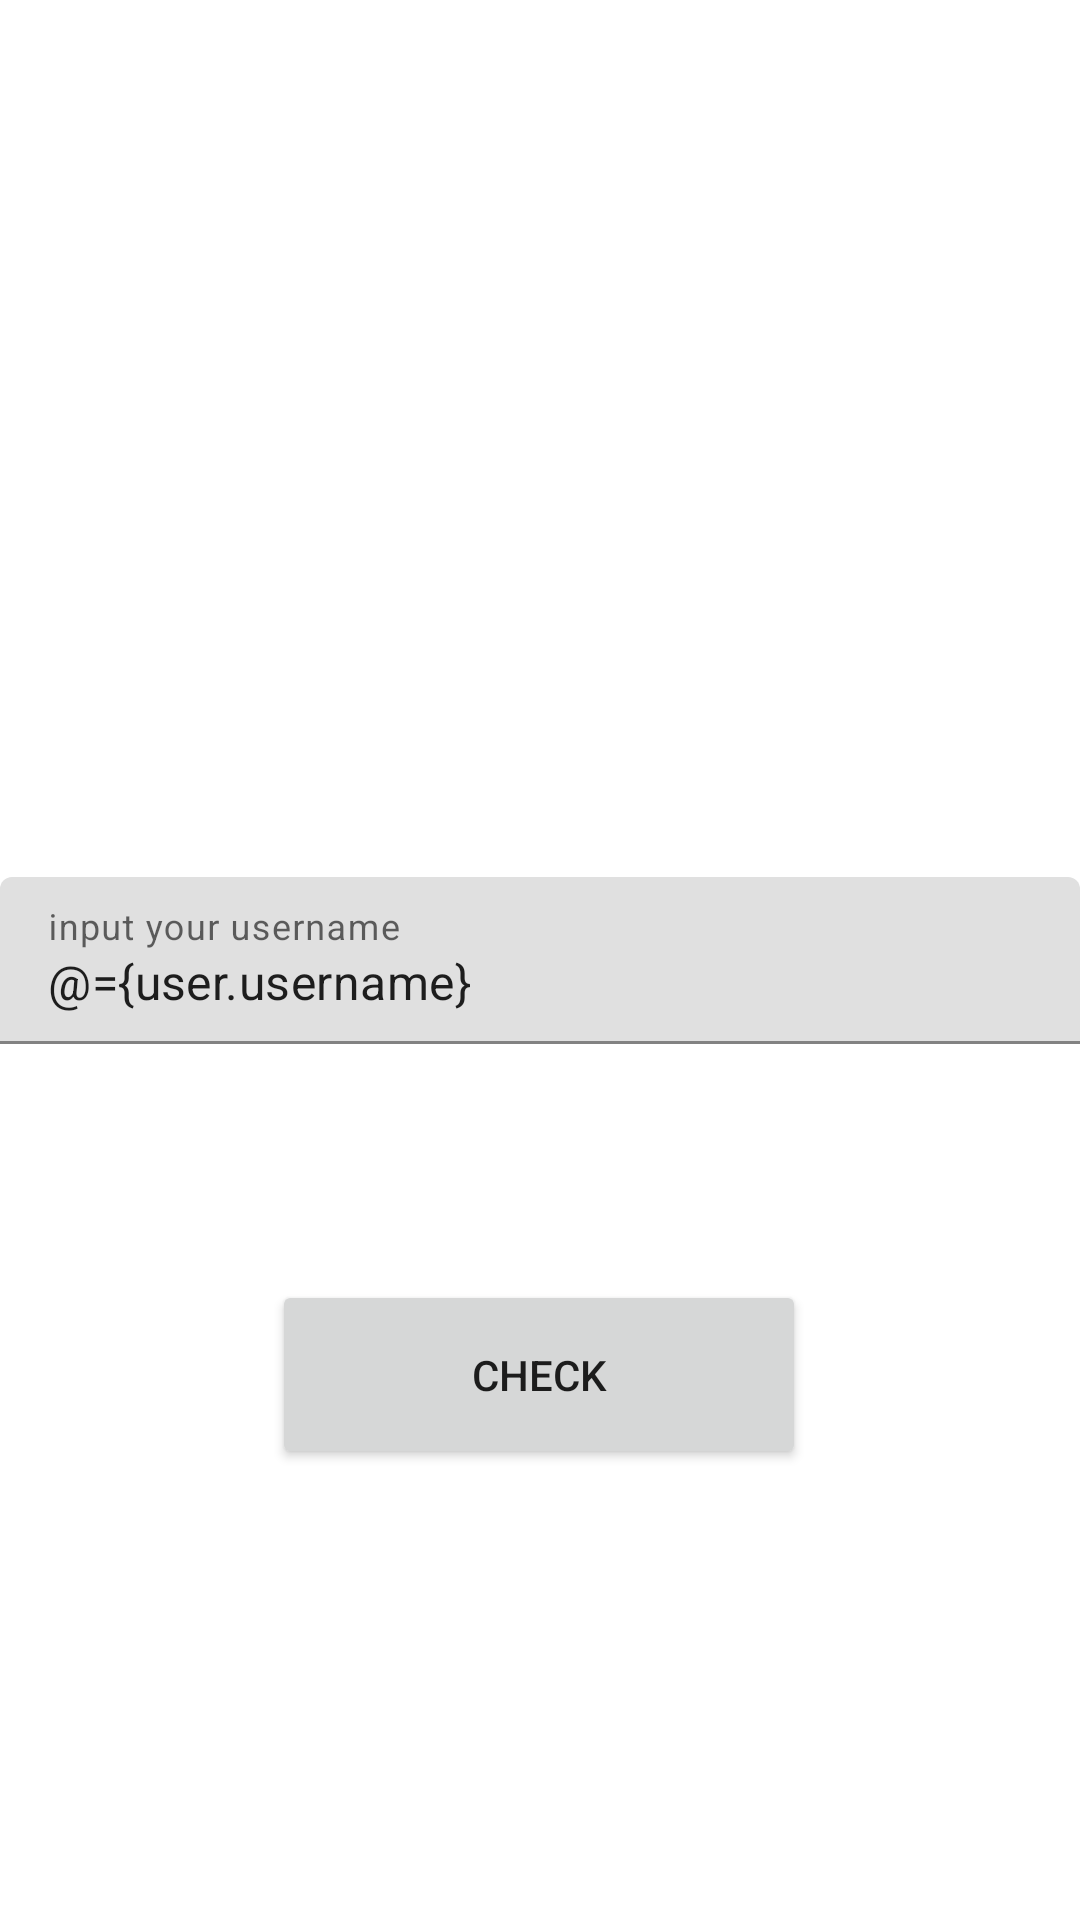

Layout XML and referenced resources for this Android screen:
<!-- AndroidManifest.xml: application theme Theme.UbayaKuliner -->
<!-- res/layout/activity_username_check.xml -->
<?xml version="1.0" encoding="utf-8"?>
<layout xmlns:android="http://schemas.android.com/apk/res/android"
    xmlns:app="http://schemas.android.com/apk/res-auto"
    xmlns:tools="http://schemas.android.com/tools">

    <data>
        <variable
            name="user"
            type="com.example.ubayakuliner.model.Account" />
        <variable
            name="buttonListener"
            type="com.example.ubayakuliner.view.ActivityUsernameCheckLayoutInterface" />
    </data>

    <androidx.constraintlayout.widget.ConstraintLayout
        android:layout_width="match_parent"
        android:layout_height="match_parent"
        tools:context=".view.UsernameCheckActivity">

        <ImageView
            android:id="@+id/imageView2"
            android:layout_width="170dp"
            android:layout_height="171dp"
            android:layout_marginTop="16dp"
            app:layout_constraintEnd_toEndOf="parent"
            app:layout_constraintHorizontal_bias="0.498"
            app:layout_constraintStart_toStartOf="parent"
            app:layout_constraintTop_toTopOf="parent"
            app:srcCompat="@drawable/ubayafood" />

        <TextView
            android:id="@+id/textView18"
            android:layout_width="wrap_content"
            android:layout_height="wrap_content"
            android:layout_marginTop="284dp"
            android:text="Username"
            android:textSize="24sp"
            android:textStyle="bold"
            app:layout_constraintEnd_toEndOf="parent"
            app:layout_constraintHorizontal_bias="0.461"
            app:layout_constraintStart_toStartOf="parent"
            app:layout_constraintTop_toTopOf="parent" />

        <com.google.android.material.textfield.TextInputLayout
            android:id="@+id/textInputLayout7"
            android:layout_width="match_parent"
            android:layout_height="wrap_content"
            app:layout_constraintBottom_toBottomOf="parent"
            app:layout_constraintEnd_toEndOf="parent"
            app:layout_constraintStart_toStartOf="parent"
            app:layout_constraintTop_toTopOf="parent">

            <com.google.android.material.textfield.TextInputEditText
                android:id="@+id/txtUsernameCheck"
                android:text="@={user.username}"
                android:layout_width="match_parent"
                android:layout_height="wrap_content"
                android:hint="input your username" />
        </com.google.android.material.textfield.TextInputLayout>

        <Button
            android:id="@+id/btnUsernameCheck"
            android:layout_width="178dp"
            android:layout_height="63dp"
            android:layout_marginBottom="72dp"
            android:onClick="@{buttonListener::onButtonCheck}"
            android:text="Check"
            app:layout_constraintBottom_toBottomOf="parent"
            app:layout_constraintEnd_toEndOf="parent"
            app:layout_constraintHorizontal_bias="0.498"
            app:layout_constraintStart_toStartOf="parent"
            app:layout_constraintTop_toBottomOf="@+id/textInputLayout7" />
    </androidx.constraintlayout.widget.ConstraintLayout>
</layout>
<!-- resources referenced by this layout -->
<resources>
  <style name="Theme.UbayaKuliner" parent="Theme.MaterialComponents.Light">
          
          <item name="colorPrimary">@color/purple_500</item>
          <item name="colorPrimaryVariant">@color/purple_700</item>
          <item name="colorOnPrimary">@color/white</item>
          
          <item name="colorSecondary">@color/teal_200</item>
          <item name="colorSecondaryVariant">@color/teal_700</item>
          <item name="colorOnSecondary">@color/black</item>
          
          <item name="android:statusBarColor">?attr/colorPrimaryVariant</item>
          
      </style>
  <!-- not gathered from this repository: default colours our renderer supplied (Android Studio template values) -->
  <color name="purple_500">#FF6200EE</color>
  <color name="purple_700">#FF3700B3</color>
  <color name="teal_200">#FF03DAC5</color>
  <color name="teal_700">#FF018786</color>
  <color name="black">#FF000000</color>
  <color name="white">#FFFFFFFF</color>
</resources>
